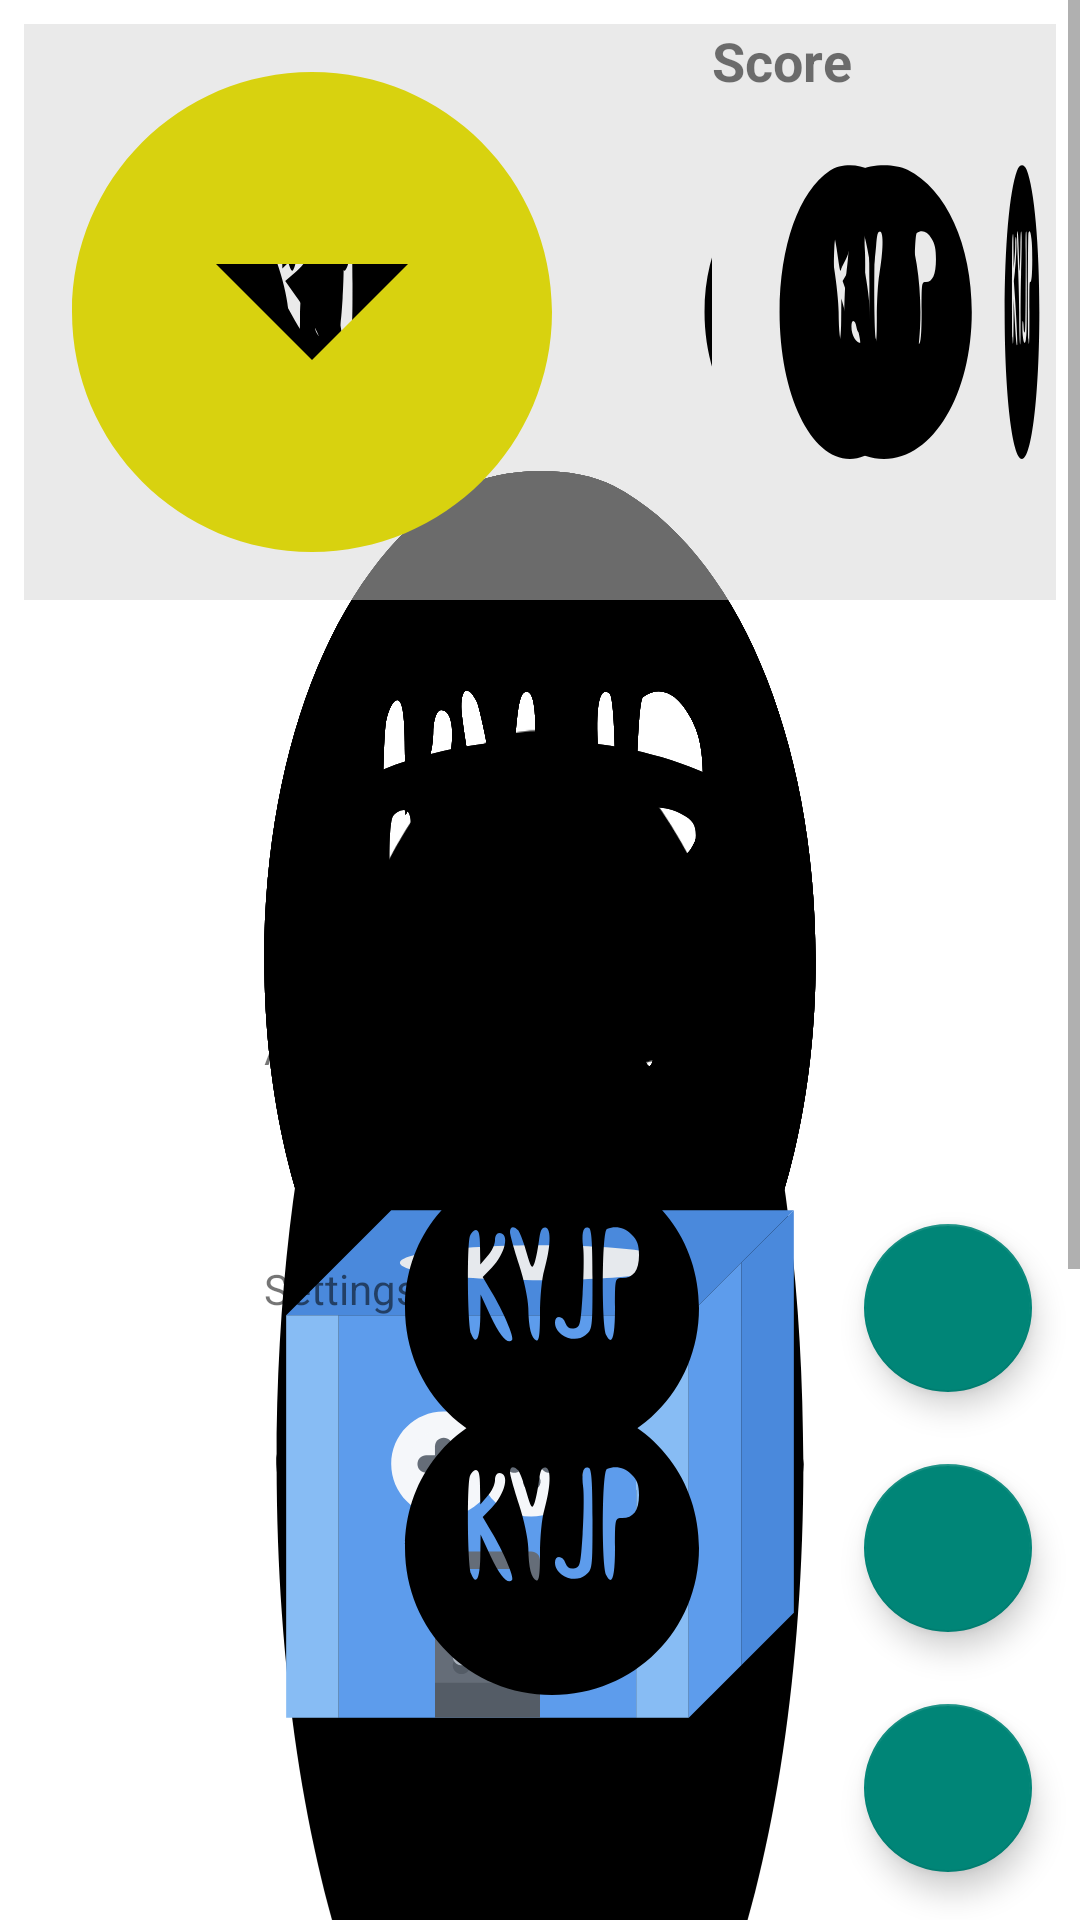

Write the Android layout XML for this screen, with the resource values it uses.
<!-- AndroidManifest.xml: application theme SplashScreenTheme -->
<!-- res/layout/activity_main.xml -->
<?xml version="1.0" encoding="utf-8"?>
<androidx.constraintlayout.widget.ConstraintLayout xmlns:android="http://schemas.android.com/apk/res/android"
    xmlns:app="http://schemas.android.com/apk/res-auto"
    xmlns:tools="http://schemas.android.com/tools"
    android:id="@+id/mainLayout"
    android:layout_width="match_parent"
    android:layout_height="match_parent"
    tools:context=".MainActivity">

    <ScrollView
        android:layout_width="match_parent"
        android:layout_height="match_parent">

        <LinearLayout
            android:layout_width="match_parent"
            android:layout_height="wrap_content"
            android:layout_marginStart="8dp"
            android:layout_marginTop="8dp"
            android:layout_marginEnd="8dp"
            android:layout_marginBottom="8dp"
            android:orientation="vertical">

            <LinearLayout
                style="@style/Currency"
                android:layout_width="match_parent"
                android:layout_height="wrap_content"
                android:orientation="horizontal">

                <LinearLayout
                    android:layout_width="match_parent"
                    android:layout_height="match_parent"
                    android:layout_weight="1"
                    android:orientation="horizontal">

                    <ImageView
                        android:id="@+id/imageView2"
                        android:layout_width="wrap_content"
                        android:layout_height="wrap_content"
                        android:layout_weight="0"
                        app:srcCompat="@drawable/ic_coin" />

                    <TextView
                        android:id="@+id/txtCurrency"
                        android:layout_width="wrap_content"
                        android:layout_height="wrap_content"
                        android:layout_marginRight="8px"
                        android:layout_weight="1"
                        android:textSize="18sp" />

                    <TextView
                        android:id="@+id/txtBuffers"
                        android:layout_width="wrap_content"
                        android:layout_height="wrap_content"
                        android:layout_weight="6" />
                </LinearLayout>

                <LinearLayout
                    android:layout_width="match_parent"
                    android:layout_height="match_parent"
                    android:layout_weight="2"
                    android:gravity="right"
                    android:orientation="horizontal">

                    <TextView
                        android:id="@+id/txtScore"
                        android:layout_width="wrap_content"
                        android:layout_height="wrap_content"
                        android:layout_weight="1"
                        android:text="@string/score"
                        android:textSize="18sp"
                        android:textStyle="bold" />

                    <TextView
                        android:id="@+id/txtScoreTotal"
                        android:layout_width="wrap_content"
                        android:layout_height="wrap_content"
                        android:layout_weight="4"
                        android:gravity="right"
                        android:textSize="18sp" />

                </LinearLayout>

            </LinearLayout>

            <LinearLayout
                android:layout_width="match_parent"
                android:layout_height="match_parent"
                android:orientation="horizontal">

                <TextView
                    android:id="@+id/txtStatus"
                    android:layout_width="wrap_content"
                    android:layout_height="wrap_content"
                    android:layout_weight="1"
                    android:gravity="center"
                    android:text="@string/status"
                    android:textSize="24sp" />
            </LinearLayout>

            <LinearLayout
                android:layout_width="match_parent"
                android:layout_height="match_parent"
                android:orientation="horizontal">

                <ImageView
                    android:id="@+id/imgCurrentImage"
                    android:layout_width="wrap_content"
                    android:layout_height="wrap_content"
                    android:layout_weight="1"
                    android:padding="8px"
                    app:srcCompat="@drawable/ic_loot_box" />

            </LinearLayout>

            <LinearLayout
                android:layout_width="match_parent"
                android:layout_height="match_parent"
                android:layout_weight="1"
                android:orientation="horizontal">

                <TextView
                    android:id="@+id/txtReward"
                    android:layout_width="wrap_content"
                    android:layout_height="wrap_content"
                    android:layout_weight="1"
                    android:gravity="center"
                    android:textSize="18sp"
                    android:textStyle="bold" />
            </LinearLayout>

            <LinearLayout
                android:layout_width="match_parent"
                android:layout_height="match_parent"
                android:orientation="horizontal">

                <Button
                    android:id="@+id/btnCommonChest"
                    style="@style/CommonChestButton"
                    android:layout_width="wrap_content"
                    android:layout_height="wrap_content"
                    android:layout_weight="1"
                    android:text="@string/commonChest" />

                <Button
                    android:id="@+id/btnRareChest"
                    style="@style/RareChestButton"
                    android:layout_width="wrap_content"
                    android:layout_height="wrap_content"
                    android:layout_weight="1"
                    android:text="@string/rareChest" />

                <Button
                    android:id="@+id/btnLegendaryChest"
                    style="@style/LegendaryChestButton"
                    android:layout_width="wrap_content"
                    android:layout_height="wrap_content"
                    android:layout_weight="1"
                    android:text="@string/legendaryChest" />
            </LinearLayout>
        </LinearLayout>
    </ScrollView>

    
    <com.google.android.material.floatingactionbutton.FloatingActionButton
        android:id="@+id/add_fab"
        android:layout_width="wrap_content"
        android:layout_height="wrap_content"
        android:layout_gravity="end"
        android:layout_marginEnd="16dp"
        android:layout_marginBottom="16dp"
        android:src="@drawable/ic_add_black_24dp"
        app:fabSize="normal"
        app:layout_constraintBottom_toBottomOf="parent"
        app:layout_constraintEnd_toEndOf="parent" />

    
    <com.google.android.material.floatingactionbutton.FloatingActionButton
        android:id="@+id/settings_fab"
        android:layout_width="wrap_content"
        android:layout_height="wrap_content"
        android:layout_marginBottom="24dp"
        app:fabSize="normal"
        app:layout_constraintBottom_toTopOf="@+id/add_fab"
        app:layout_constraintEnd_toEndOf="@+id/add_fab"
        app:layout_constraintStart_toStartOf="@+id/add_fab"
        app:srcCompat="@drawable/ic_settings_black_24dp" />

    <TextView
        android:id="@+id/txt_Open_Settings"
        android:layout_width="wrap_content"
        android:layout_height="wrap_content"
        android:layout_marginEnd="8dp"
        android:text="@string/openSettings"
        app:layout_constraintBottom_toBottomOf="@+id/settings_fab"
        app:layout_constraintEnd_toStartOf="@+id/settings_fab"
        app:layout_constraintTop_toTopOf="@+id/settings_fab" />

    
    <com.google.android.material.floatingactionbutton.FloatingActionButton
        android:id="@+id/about_fab"
        android:layout_width="wrap_content"
        android:layout_height="wrap_content"
        android:layout_marginBottom="24dp"
        app:fabSize="normal"
        app:layout_constraintBottom_toTopOf="@+id/settings_fab"
        app:layout_constraintEnd_toEndOf="@+id/settings_fab"
        app:layout_constraintStart_toStartOf="@+id/settings_fab"
        app:srcCompat="@drawable/ic_info_black_24dp" />

    <TextView
        android:id="@+id/txt_Open_About"
        android:layout_width="wrap_content"
        android:layout_height="wrap_content"
        android:layout_marginEnd="8dp"
        android:text="@string/openAbout"
        app:layout_constraintBottom_toBottomOf="@+id/about_fab"
        app:layout_constraintEnd_toStartOf="@+id/about_fab"
        app:layout_constraintTop_toTopOf="@+id/about_fab" />
</androidx.constraintlayout.widget.ConstraintLayout>
<!-- resources referenced by this layout -->
<resources>
  <!-- drawable ic_coin (drawable) -->
  <vector android:height="24dp" android:tint="#D8D20F"
      android:viewportHeight="24.0" android:viewportWidth="24.0"
      android:width="24dp" xmlns:android="http://schemas.android.com/apk/res/android">
      <path android:fillColor="#FF000000" android:pathData="M12,2C6.48,2 2,6.48 2,12s4.48,10 10,10 10,-4.48 10,-10S17.52,2 12,2zM12,14l-4,-4h8l-4,4z"/>
  </vector>
  <!-- drawable ic_loot_box: vector/xml drawable (drawable, 6942 chars, omitted) -->
  <string name="commonChest">Common (3)</string>
  <string name="legendaryChest">Legendary (10)</string>
  <string name="openAbout">About</string>
  <string name="openSettings">Settings</string>
  <string name="rareChest">Rare (5)</string>
  <string name="score">Score</string>
  <string name="status">Choose a Crate</string>
  <style name="CommonChestButton" parent="@style/Widget.AppCompat.Button">
          <item name="android:textColor">@color/colorBlack</item>
          <item name="android:background">@color/colorGrey</item>
      </style>
  <style name="Currency" parent="@style/Widget.AppCompat.ActionBar">
          <item name="android:textColor">@color/colorBlack</item>
          <item name="android:background">@color/colorTransGrey</item>
      </style>
  <style name="LegendaryChestButton" parent="@style/Widget.AppCompat.Button">
          <item name="android:textColor">@color/colorBlack</item>
          <item name="android:background">@color/colorOrange</item>
      </style>
  <style name="RareChestButton" parent="@style/Widget.AppCompat.Button">
          <item name="android:textColor">@color/colorBlack</item>
          <item name="android:background">@color/colorBlue</item>
      </style>
  <style name="SplashScreenTheme" parent="Theme.AppCompat.Light.DarkActionBar">
          
          <item name="android:background">@drawable/ic_logo_size</item>
          <item name="android:windowBackground">@color/colorWhite</item>
          <item name="android:windowNoTitle">true</item>
          <item name="android:windowActionBar">false</item>
          <item name="android:windowFullscreen">true</item>
          <item name="android:windowContentOverlay">@null</item>
      </style>
  <color name="colorBlack">#000000</color>
  <color name="colorGrey">#999999</color>
  <color name="colorTransGrey">#80D5D5D5</color>
  <color name="colorOrange">#d68409</color>
  <color name="colorBlue">#c1b1e3</color>
  <!-- drawable ic_logo_size (drawable) -->
  <vector xmlns:android="http://schemas.android.com/apk/res/android"
      android:width="192dp"
      android:height="192dp"
      android:viewportWidth="192"
      android:viewportHeight="192">
    <path
        android:pathData="M81.9,48.9c-21.3,6.8 -34.9,25.1 -34.9,47.1 0,27.4 21.6,49 49,49 27.4,-0 49,-21.6 49,-49 0,-22.3 -14.2,-41 -35.9,-47.4 -7.2,-2.1 -20.1,-2 -27.2,0.3zM84.8,70.2c0.5,0.7 1.8,4 2.7,7.3 1.5,5.1 1.9,5.7 2.6,3.7 0.5,-1.2 1.1,-4.5 1.5,-7.2 0.5,-4 1,-5 2.3,-4.8 1.9,0.4 1.7,6.6 -0.5,14.2 -0.8,2.7 -1.4,9.2 -1.4,14.4 0,6.9 -0.3,9.3 -1.2,9 -1.7,-0.6 -2.6,-4.2 -2.7,-10.8 -0.1,-3.2 -1.4,-9.3 -3.1,-14.5 -1.6,-5 -3,-9.8 -3,-10.8 0,-2 1.3,-2.2 2.8,-0.5zM109.5,86.4c0,16.5 0,16.8 -2.4,18.7 -3.5,2.9 -10.1,0.1 -10.1,-4.3 0,-2.5 2.7,-2.3 3.5,0.3 0.5,1.4 1.4,1.9 2.8,1.7 2.1,-0.3 2.2,-1 2.9,-11.3 0.4,-6.1 0.5,-13.1 0.2,-15.7 -0.6,-5 0,-7.2 1.9,-6.5 0.9,0.3 1.2,5.3 1.2,17.1zM122.5,71.5c1.9,1.8 2.5,3.5 2.5,6.9 0,5.1 -1.9,7.6 -5.6,7.6 -2.4,-0 -2.4,0.1 -2.4,9.9 0,9.9 -1,12.9 -2.9,9.2 -1.6,-3 -1.5,-34.8 0.2,-35.4 2.9,-1.2 5.9,-0.5 8.2,1.8zM72,75.7l0.1,5.8 2.4,-2.8c1.4,-1.5 2.5,-3.9 2.5,-5.3 0,-1.4 0.6,-2.4 1.4,-2.4 3.6,-0 2.1,6.8 -2.5,11.6l-3,3.1 2.9,4.9c3.8,6.2 7.7,15.3 6.9,16.1 -1.5,1.5 -4,-1.3 -7.1,-7.9l-3.4,-7.3 -0.1,7.2c-0.1,7.6 -1.4,10.1 -3.1,5.8 -1.1,-2.8 -1.4,-28.5 -0.4,-32.3 0.4,-1.2 1.3,-2.2 2,-2.2 1,-0 1.4,1.5 1.4,5.7z"
        android:fillColor="#000000"
        android:strokeColor="#00000000"/>
  </vector>
  <color name="colorWhite">#FFFFFF</color>
</resources>
